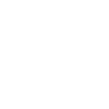
t = 0.00 s
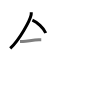
t = 2.50 s
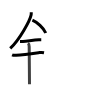
t = 4.75 s
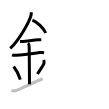
t = 7.25 s
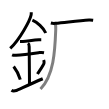
t = 9.50 s
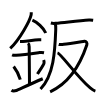
t = 12.00 s

The animated SVG that drew these frames (rendered in a browser with its animation timeline set to each time). Animation: 12 SMIL elements (animate=12); one cycle of 12.00 s.

<svg width="109px" height="109px" viewBox="0 0 px 109px" xmlns="http://www.w3.org/2000/svg" xmlns:xlink="http://www.w3.org/1999/xlink" xml:space="preserve" version="1.1"  baseProfile="full">
<path d="M31.25,12.24c0,0.92,0.05,1.65-0.16,2.75c-1.12,5.74-11.76,24.89-20.87,33.38" style="fill:none;stroke:black;stroke-width:3;opacity:0">
  <animate attributeType="CSS" attributeName="opacity" from="0" to="1" begin="0s" dur="1s" repeatCount="0" fill="freeze" />
</path>
<path d="M32.39,20.21C37.22,22.28,43.4,27.79,45.75,33" style="fill:none;stroke:black;stroke-width:3;opacity:0">
  <animate attributeType="CSS" attributeName="opacity" from="0" to="1" begin="1s" dur="1s" repeatCount="0" fill="freeze" />
</path>
<path d="M20,41.5c1.66,0,2.41,0.09,2.94,0.06c4.78-0.31,10.3-1.53,15.94-1.75c0.81-0.03,0.99-0.05,2.37-0.05" style="fill:none;stroke:black;stroke-width:3;opacity:0">
  <animate attributeType="CSS" attributeName="opacity" from="0" to="1" begin="2s" dur="1s" repeatCount="0" fill="freeze" />
</path>
<path d="M12.09,54.81c0.77,0.33,3.29,0.48,4.08,0.43c7.07-0.49,16.34-1.74,23.37-2.67c0.95-0.12,3.06-0.13,4.49,0.15" style="fill:none;stroke:black;stroke-width:3;opacity:0">
  <animate attributeType="CSS" attributeName="opacity" from="0" to="1" begin="3s" dur="1s" repeatCount="0" fill="freeze" />
</path>
<path d="M27.95,43.19c1.24,0.78,1.24,3.02,1.24,3.64c0,4.35,0.31,32.42,0.31,37.48" style="fill:none;stroke:black;stroke-width:3;opacity:0">
  <animate attributeType="CSS" attributeName="opacity" from="0" to="1" begin="4s" dur="1s" repeatCount="0" fill="freeze" />
</path>
<path d="M13.64,66.51c3.93,4.94,5.85,10.3,6.65,13.19" style="fill:none;stroke:black;stroke-width:3;opacity:0">
  <animate attributeType="CSS" attributeName="opacity" from="0" to="1" begin="5s" dur="1s" repeatCount="0" fill="freeze" />
</path>
<path d="M43.67,60.05c0.33,0.88,0.5,2.17,0.37,2.92c-0.33,1.92-2.93,5.42-6.62,11.06" style="fill:none;stroke:black;stroke-width:3;opacity:0">
  <animate attributeType="CSS" attributeName="opacity" from="0" to="1" begin="6s" dur="1s" repeatCount="0" fill="freeze" />
</path>
<path d="M11.5,90.25c1.36,1,2.99,0.75,4.89,0.25c1.41-0.37,12.23-5.75,26.36-11.75" style="fill:none;stroke:black;stroke-width:3;opacity:0">
  <animate attributeType="CSS" attributeName="opacity" from="0" to="1" begin="7s" dur="1s" repeatCount="0" fill="freeze" />
</path>
<path d="M50.84,23.05c1.18,0.29,3.36,0.4,4.52,0.29c11.12-1.02,23.85-2.78,33.66-3.32c1.96-0.11,3.15,0.14,4.13,0.28" style="fill:none;stroke:black;stroke-width:3;opacity:0">
  <animate attributeType="CSS" attributeName="opacity" from="0" to="1" begin="8s" dur="1s" repeatCount="0" fill="freeze" />
</path>
<path d="M55.22,23.43c0.57,1.64,0.61,3.91,0.53,6.1c-0.79,21.94-2,45.97-15.25,59.43" style="fill:none;stroke:black;stroke-width:3;opacity:0">
  <animate attributeType="CSS" attributeName="opacity" from="0" to="1" begin="9s" dur="1s" repeatCount="0" fill="freeze" />
</path>
<path d="M58.73,44.44c1.3,0.35,2.42,0.12,5.05-0.15c5.22-0.54,16.97-2.54,20.58-3.11c1.84-0.29,3.08,1.93,2.43,3.86c-7.62,22.78-18.73,38.63-36.66,46.72" style="fill:none;stroke:black;stroke-width:3;opacity:0">
  <animate attributeType="CSS" attributeName="opacity" from="0" to="1" begin="10s" dur="1s" repeatCount="0" fill="freeze" />
</path>
<path d="M57.52,52.88c3.57,0.93,20.29,24.84,32.71,35.03c1.93,1.58,3.34,2.64,5.14,3.17" style="fill:none;stroke:black;stroke-width:3;opacity:0">
  <animate attributeType="CSS" attributeName="opacity" from="0" to="1" begin="11s" dur="1s" repeatCount="0" fill="freeze" />
</path>
</svg>
